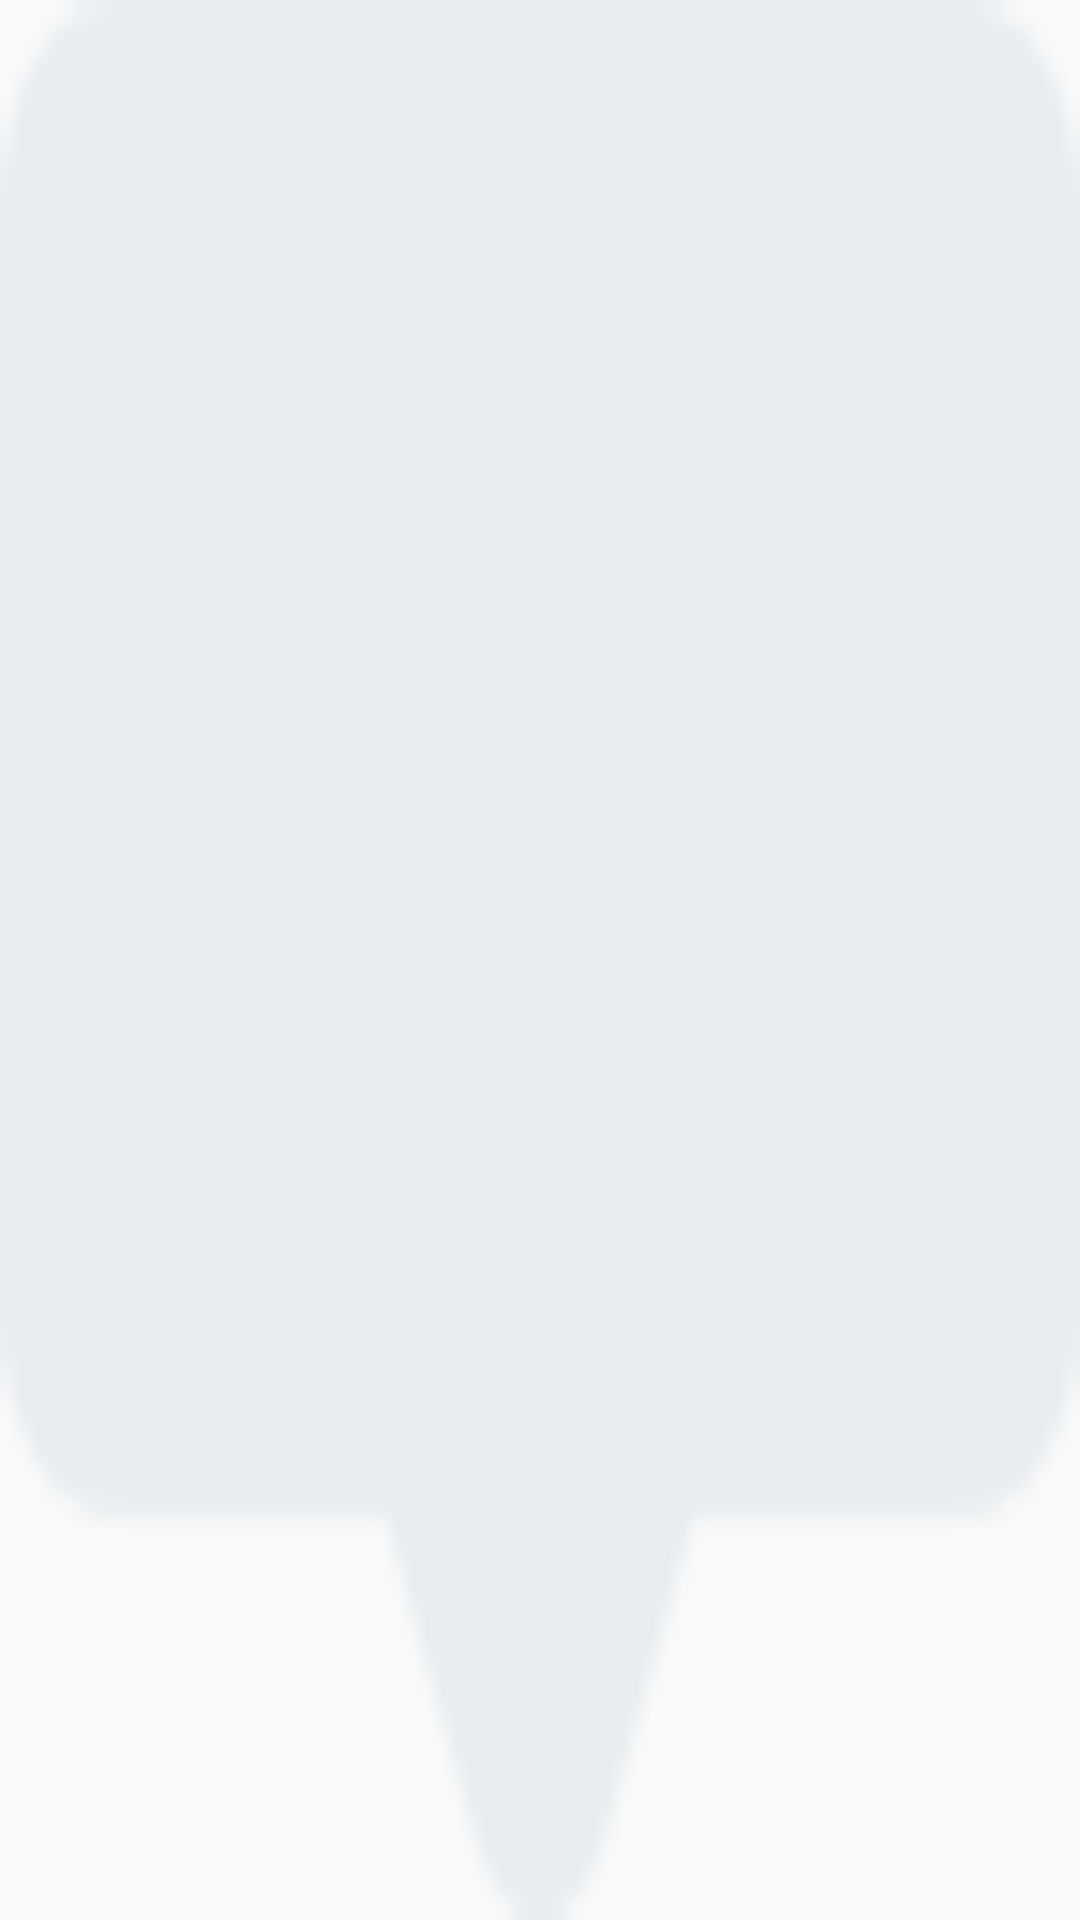

Layout XML and referenced resources for this Android screen:
<!-- AndroidManifest.xml: application theme AppTheme -->
<!-- res/layout/marker.xml -->
<?xml version="1.0" encoding="utf-8"?>
<LinearLayout
    xmlns:android="http://schemas.android.com/apk/res/android"
    android:layout_width="wrap_content"
    android:layout_height="20dp"
    android:background="@drawable/ic_comment">

    <TextView
        android:id="@+id/tvContent"
        android:layout_width="wrap_content"
        android:layout_height="wrap_content"
        android:layout_gravity="center_horizontal"
        android:layout_margin="2dp"
        android:text=""
        android:textSize="12sp"
        android:textColor="@android:color/black"
        android:ellipsize="end"
        android:singleLine="true"
        android:textAppearance="?android:attr/textAppearanceSmall" />

</LinearLayout>
<!-- resources referenced by this layout -->
<resources>
  <!-- drawable ic_comment: png bitmap (drawable-hdpi, 312 bytes) -->
  <style name="AppTheme" parent="Theme.AppCompat.Light.NoActionBar">
          
          <item name="colorPrimary">@color/colorPrimary</item>
          <item name="colorPrimaryDark">@color/colorPrimaryDark</item>
          <item name="colorAccent">@color/colorAccent</item>
      </style>
  <color name="colorPrimary">#448FDA</color>
  <color name="colorPrimaryDark">#3700B3</color>
  <color name="colorAccent">#FFFFFF</color>
</resources>
